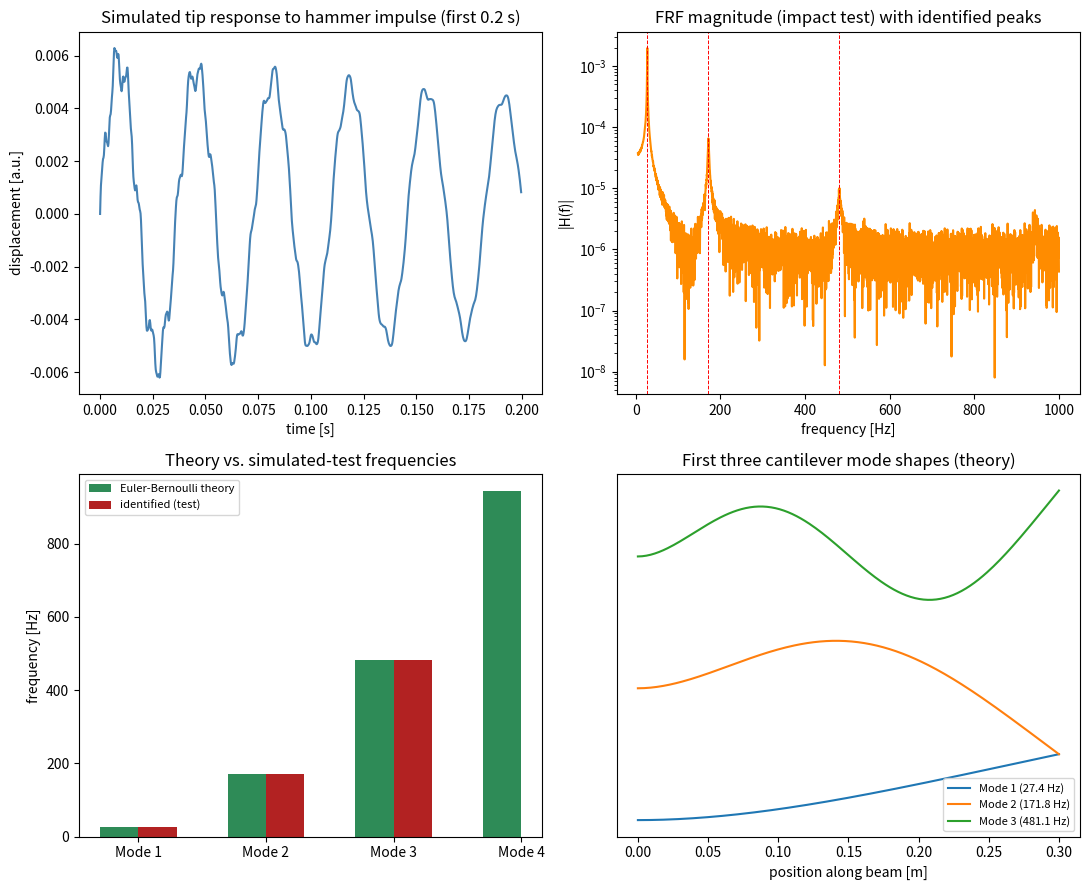

Generate this figure with matplotlib: (Note: this script raises an exception after producing the figure.)
"""
Capstone 7 -- Low-Cost Cantilever-Beam Modal Test vs. Euler-Bernoulli
Beam Theory

Goal
----
Simulate a simple, low-cost impulse-hammer modal test on a cantilever
beam (e.g. a scaled stand-in for a turbine blade last-stage sector before
a full 3D FE model is built), identify the first three bending modes from
the simulated response, and validate the identified frequencies against
closed-form Euler-Bernoulli cantilever theory.

Method
------
1. Euler-Bernoulli cantilever beam: closed-form natural frequencies
   f_n = (beta_n L)^2 / (2 pi L^2) * sqrt(EI / (rho A)).
2. Build a reduced modal model (first 4 modes) and simulate the transient
   response to an impulsive hammer strike near the tip, with output
   measured at the tip (typical single-accelerometer roving-hammer test).
3. Estimate the FRF via FFT of impulse response (impact test convention:
   H(f) = X(f) / F(f)), identify peaks -> natural frequencies.
4. Compare identified vs. closed-form theoretical frequencies.
"""
import numpy as np
import matplotlib
matplotlib.use("Agg")
import matplotlib.pyplot as plt
from scipy.signal import find_peaks

# ---------------------------------------------------------------
# 1. Cantilever beam properties (aluminium-like flat bar, illustrative)
# ---------------------------------------------------------------
E = 70e9        # Pa
rho = 2700.0    # kg/m^3
L = 0.30        # m
width = 0.02    # m
thick = 0.003   # m
A = width * thick
I = width * thick ** 3 / 12
EI = E * I
mA = rho * A

beta_n_L = np.array([1.8751, 4.6941, 7.8548, 10.9955])  # first four cantilever eigenvalues
f_theory = (beta_n_L ** 2 / (2 * np.pi * L ** 2)) * np.sqrt(EI / mA)
zeta_assumed = np.array([0.008, 0.006, 0.005, 0.004])  # slight increase in damping for higher modes (typical)

print("=== Module A3: Cantilever Beam Modal Test ===")
print(f"Beam: L={L*1000:.0f} mm, {width*1000:.0f}x{thick*1000:.1f} mm section, E={E/1e9:.0f} GPa, rho={rho} kg/m^3")
print(f"Theoretical (Euler-Bernoulli) frequencies [Hz]: {np.round(f_theory, 2)}")

# ---------------------------------------------------------------
# 2. Modal superposition response to an impulsive hammer hit near the tip,
#    measured at the tip -- both hammer and sensor locations weighted by
#    the (normalized) mode shape value there.
# ---------------------------------------------------------------
def mode_shape_tip_factor(n):
    """Simplified relative modal participation factor at/near the free tip (illustrative, not exact)."""
    return 1.0 - 0.05 * n  # near tip, all modes contribute strongly; slight roll-off assumed for realism


fs = 5000.0
T = 4.0
t = np.arange(0, T, 1 / fs)
response = np.zeros_like(t)
rng = np.random.default_rng(3)
impulse_force = 1.0  # N, hammer impulse (delta-like, applied at t=0)

for n in range(4):
    wn = 2 * np.pi * f_theory[n]
    zeta = zeta_assumed[n]
    wd = wn * np.sqrt(1 - zeta ** 2)
    phi = mode_shape_tip_factor(n) ** 2  # hammer-at-tip * response-at-tip
    modal_mass = 1.0  # normalized
    resp_n = (impulse_force * phi / (modal_mass * wd)) * np.exp(-zeta * wn * t) * np.sin(wd * t)
    response += resp_n

response_meas = response + rng.normal(0, response.std() * 0.03, len(t))
force_signal = np.zeros_like(t)
force_signal[0] = impulse_force * fs  # discrete-time impulse approximation

# ---------------------------------------------------------------
# 3. FRF via FFT (impact test): H(f) = FFT(response) / FFT(force)
# ---------------------------------------------------------------
N = len(t)
window = np.ones(N)
Xf = np.fft.rfft(response_meas * window)
Ff = np.fft.rfft(force_signal * window)
freqs = np.fft.rfftfreq(N, d=1 / fs)
H = Xf / (Ff + 1e-12)
mag = np.abs(H)

mask = (freqs > 5) & (freqs < 1000)
peaks, _ = find_peaks(mag[mask], prominence=np.max(mag[mask]) * 0.003)
f_identified = freqs[mask][peaks]

print(f"Identified peaks from simulated impact test [Hz]: {np.round(f_identified[:4], 2)}")
err = 100 * (f_identified[:4] - f_theory[:len(f_identified[:4])]) / f_theory[:len(f_identified[:4])]
print(f"Relative error vs. theory [%]: {np.round(err, 2)}")

# ---------------------------------------------------------------
# Plots
# ---------------------------------------------------------------
fig, axes = plt.subplots(2, 2, figsize=(11, 9))

axes[0, 0].plot(t[:1000], response[:1000], color="steelblue")
axes[0, 0].set_title("Simulated tip response to hammer impulse (first 0.2 s)")
axes[0, 0].set_xlabel("time [s]"); axes[0, 0].set_ylabel("displacement [a.u.]")

axes[0, 1].semilogy(freqs[mask], mag[mask], color="darkorange")
for f in f_identified[:4]:
    axes[0, 1].axvline(f, color="red", ls="--", lw=0.7)
axes[0, 1].set_title("FRF magnitude (impact test) with identified peaks")
axes[0, 1].set_xlabel("frequency [Hz]"); axes[0, 1].set_ylabel("|H(f)|")

x = np.arange(len(f_theory))
axes[1, 0].bar(x - 0.15, f_theory, width=0.3, color="seagreen", label="Euler-Bernoulli theory")
axes[1, 0].bar(x[:len(f_identified[:4])] + 0.15, f_identified[:4], width=0.3, color="firebrick", label="identified (test)")
axes[1, 0].set_xticks(x); axes[1, 0].set_xticklabels([f"Mode {i+1}" for i in x])
axes[1, 0].set_title("Theory vs. simulated-test frequencies")
axes[1, 0].set_ylabel("frequency [Hz]"); axes[1, 0].legend(fontsize=8)

xf = np.linspace(0, L, 200)
def mode_shape(n, x):
    beta = beta_n_L[n] / L
    sigma = (np.cosh(beta_n_L[n]) + np.cos(beta_n_L[n])) / (np.sinh(beta_n_L[n]) + np.sin(beta_n_L[n]))
    return (np.cosh(beta * x) - np.cos(beta * x)) - sigma * (np.sinh(beta * x) - np.sin(beta * x))

for n in range(3):
    shape = mode_shape(n, xf)
    shape /= np.max(np.abs(shape))
    axes[1, 1].plot(xf, shape + 2 * n, label=f"Mode {n+1} ({f_theory[n]:.1f} Hz)")
axes[1, 1].set_title("First three cantilever mode shapes (theory)")
axes[1, 1].set_xlabel("position along beam [m]"); axes[1, 1].set_yticks([])
axes[1, 1].legend(fontsize=8)

plt.tight_layout()
plt.savefig("outputs/moduleA3_modal_test.png", dpi=150)
print("Saved outputs/moduleA3_modal_test.png")
